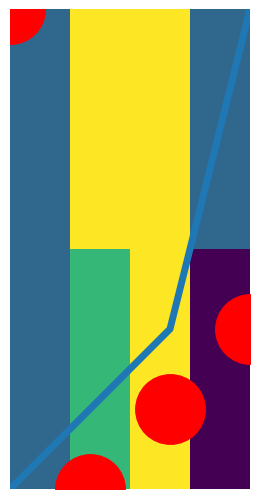

The matplotlib source for this figure:
import matplotlib.pyplot as plt

fig = plt.figure()
ax=fig.add_axes([0,0,1,1])
ax.set_axis_off()

#plt.ylim(-1,1)

im = ax.imshow([[2,3,4,1], [2,4,4,2]], origin="lower", extent=[1,4,2,8])
ax.plot([1,2,3,4], [2,3,4,8], lw=5)

ax.scatter([2,3,4,1], [2,3,4,8], c="r", s=2500)

#ax.set_aspect('auto')
ax.set_aspect('equal')
plt.show()